Labelled photos from "image_machine_learning", an image-classification folder in YoanBosko/TUBESAI. The possible labels are: manusia AI, human real photo, pemandangan AI, landscape real photo.

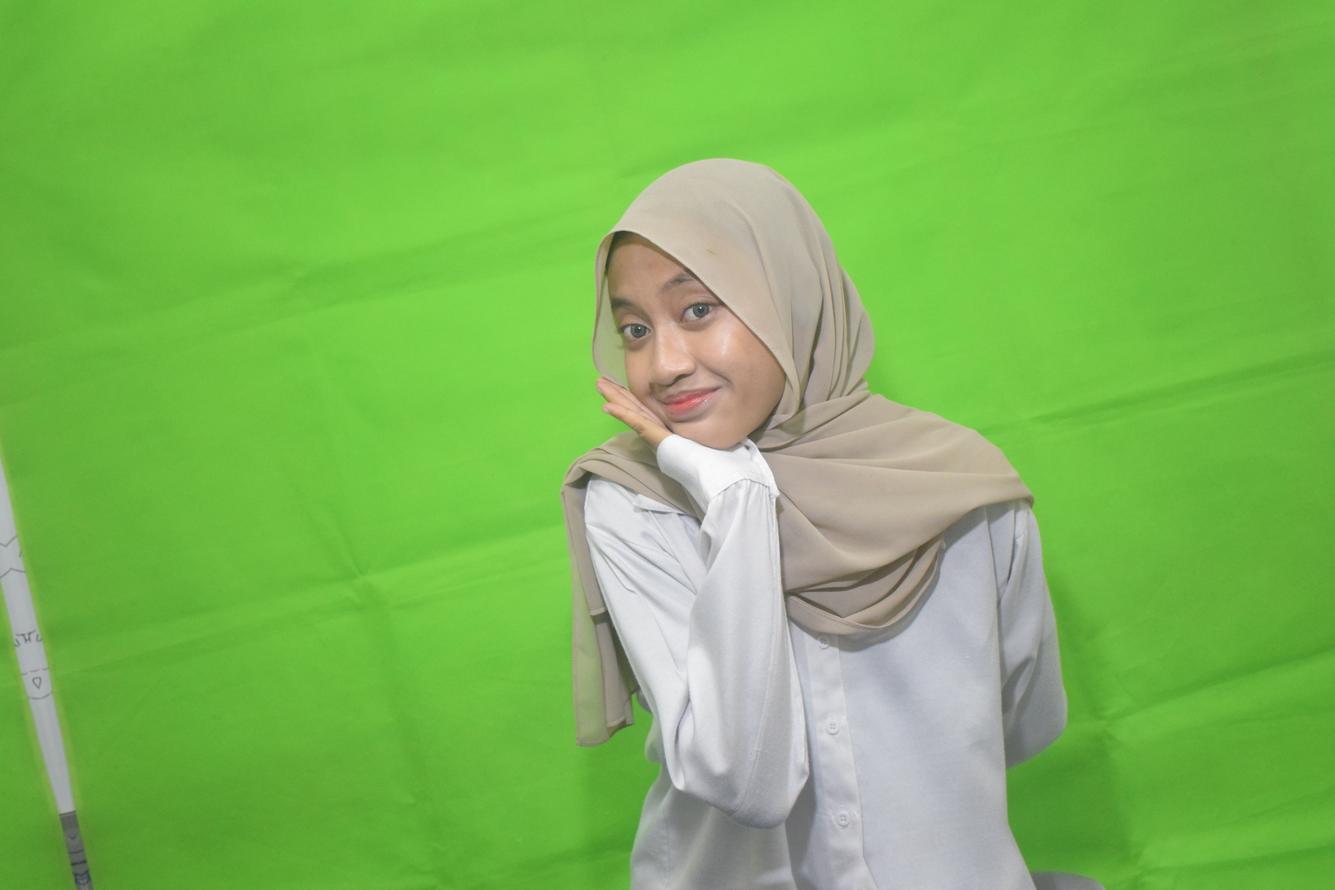
Label: human real photo

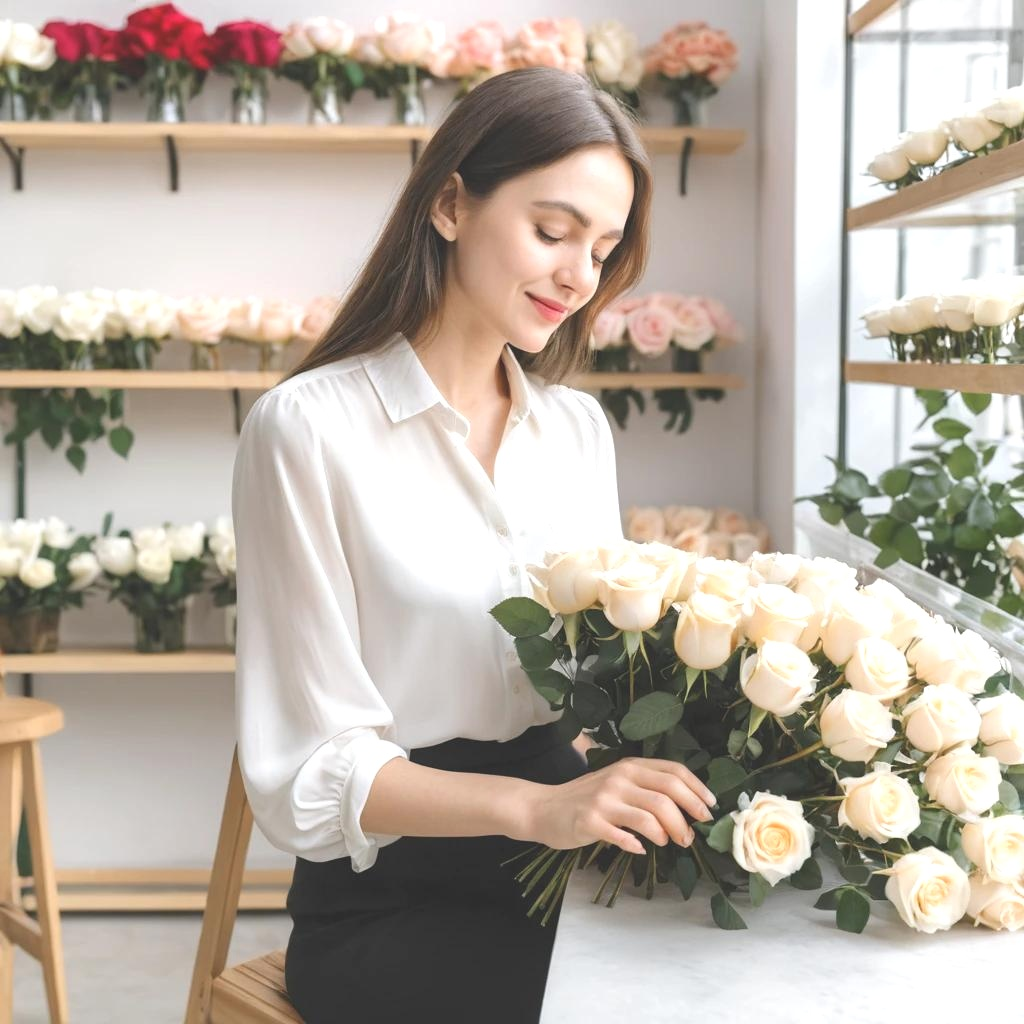
Label: manusia AI

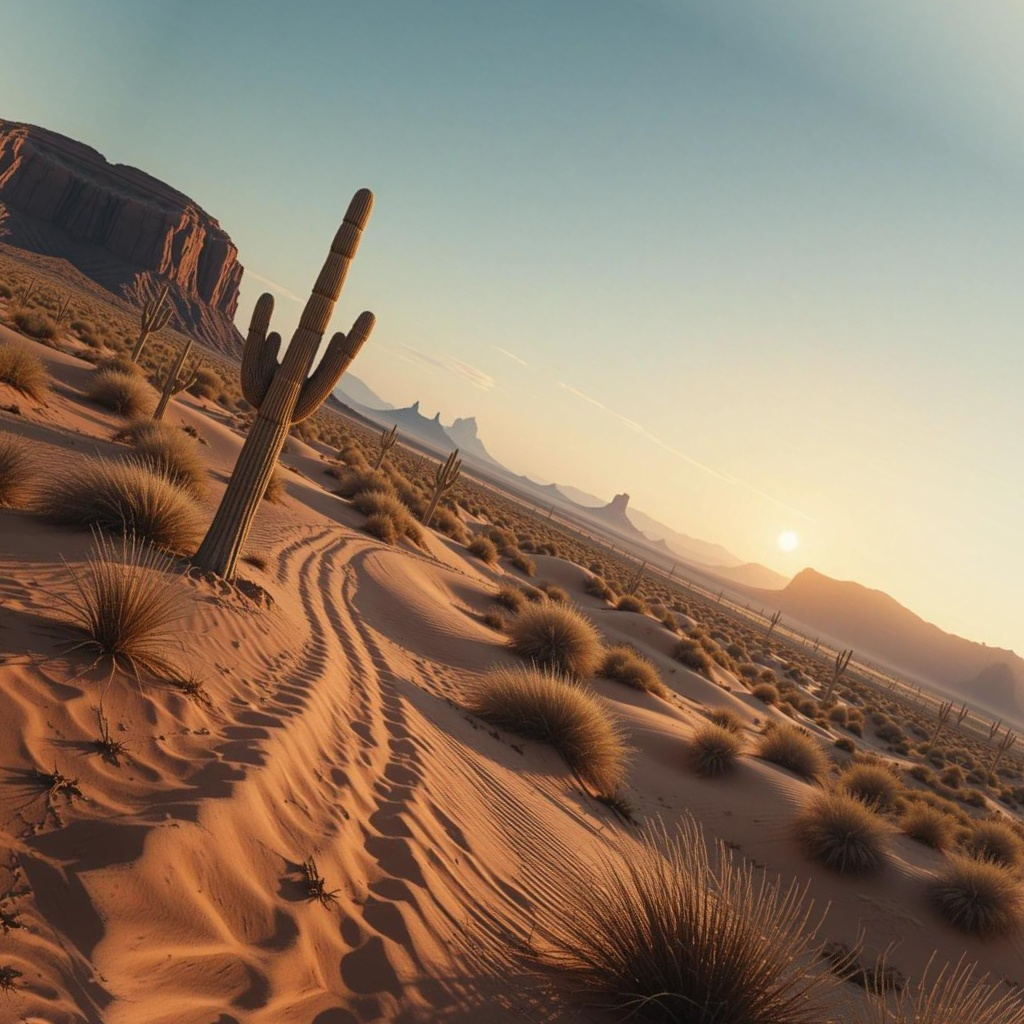
Label: pemandangan AI

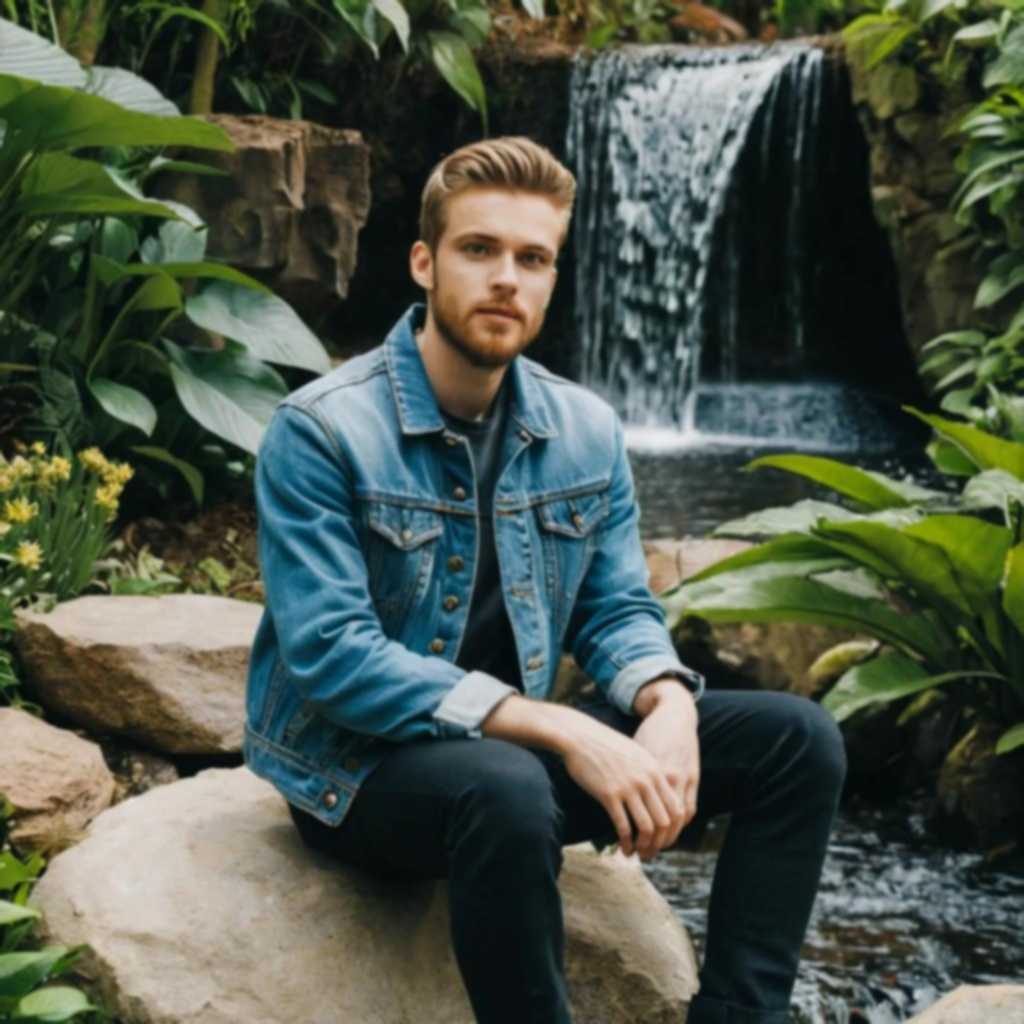
Label: manusia AI

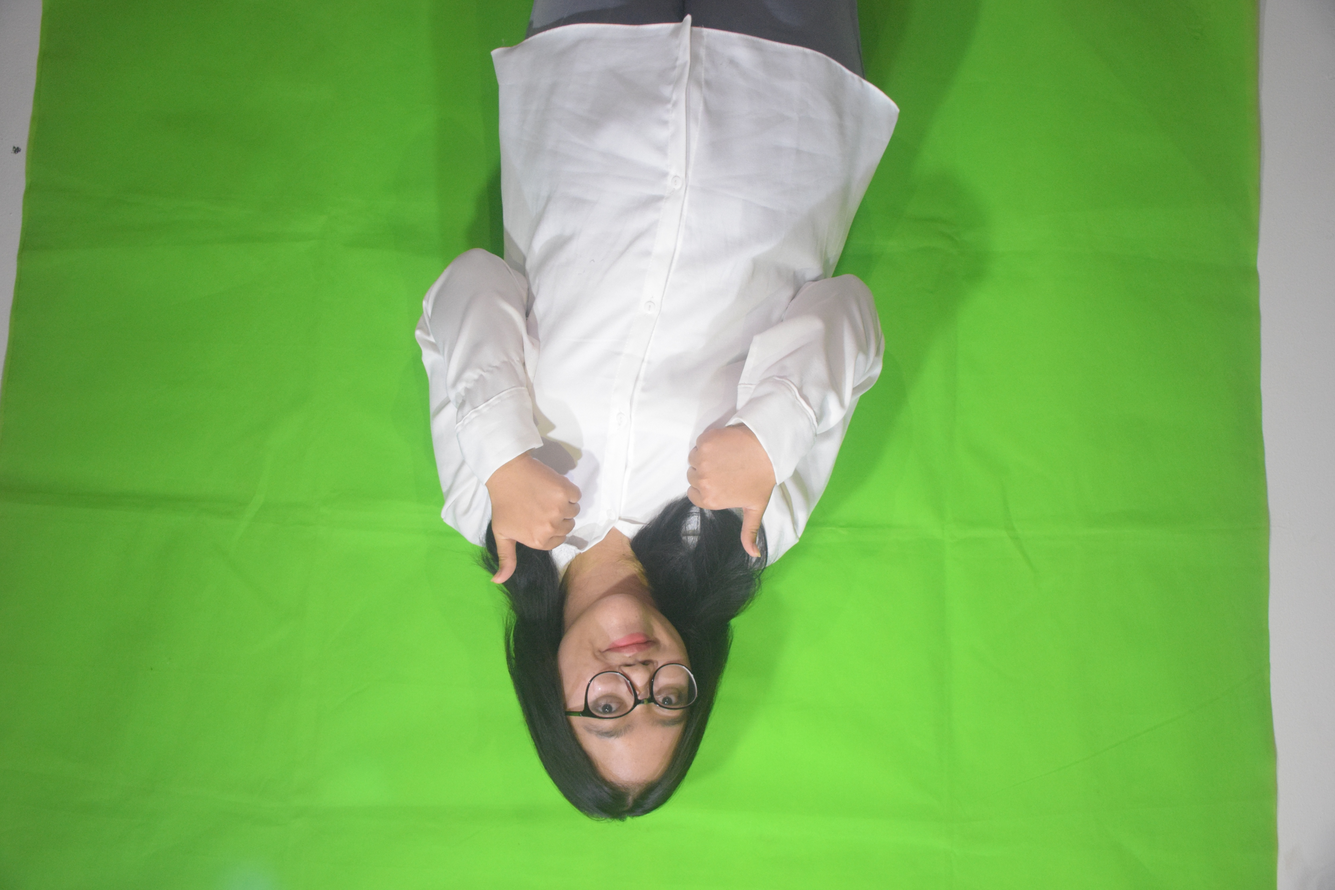
Label: human real photo

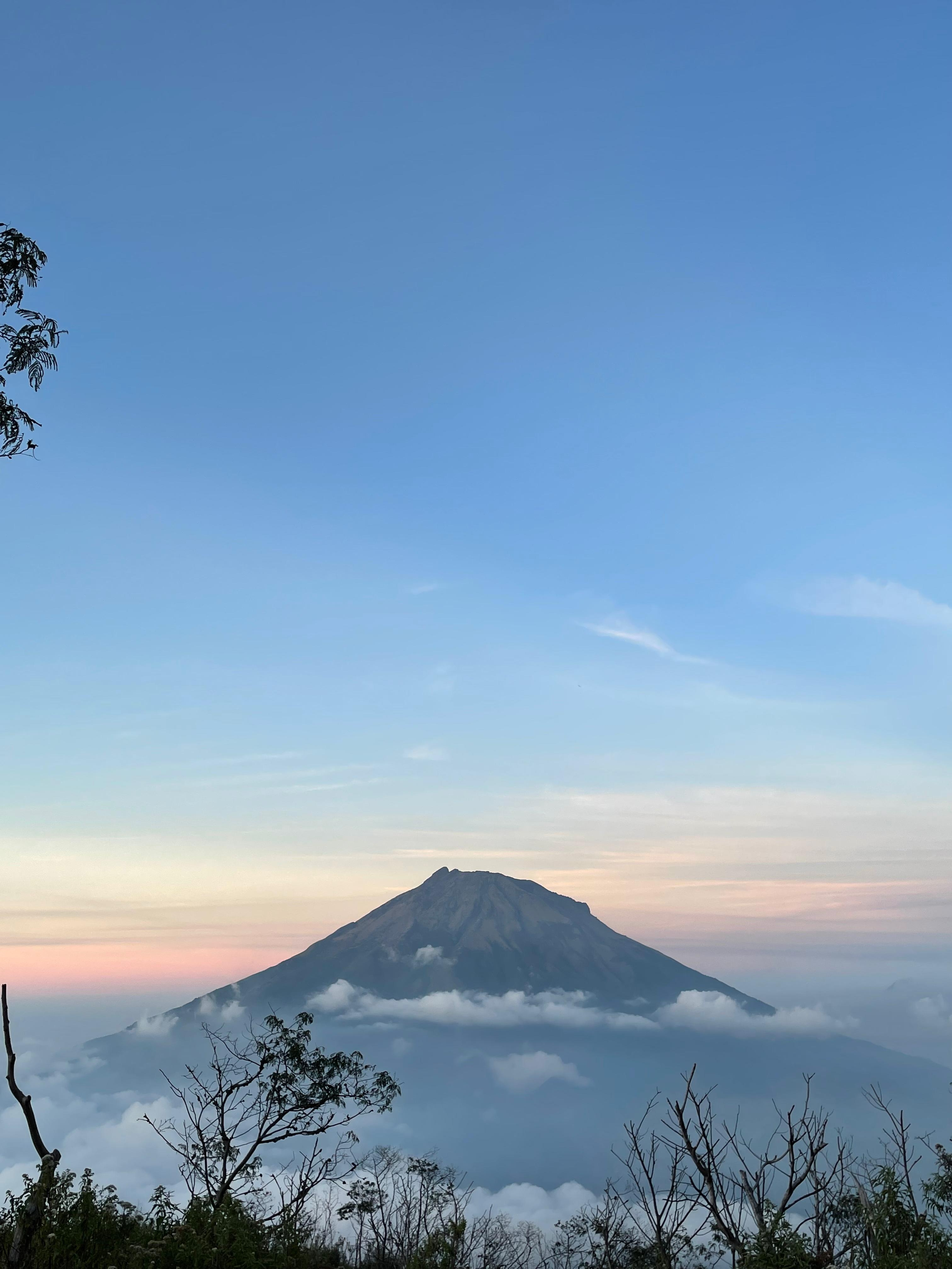
Label: landscape real photo
